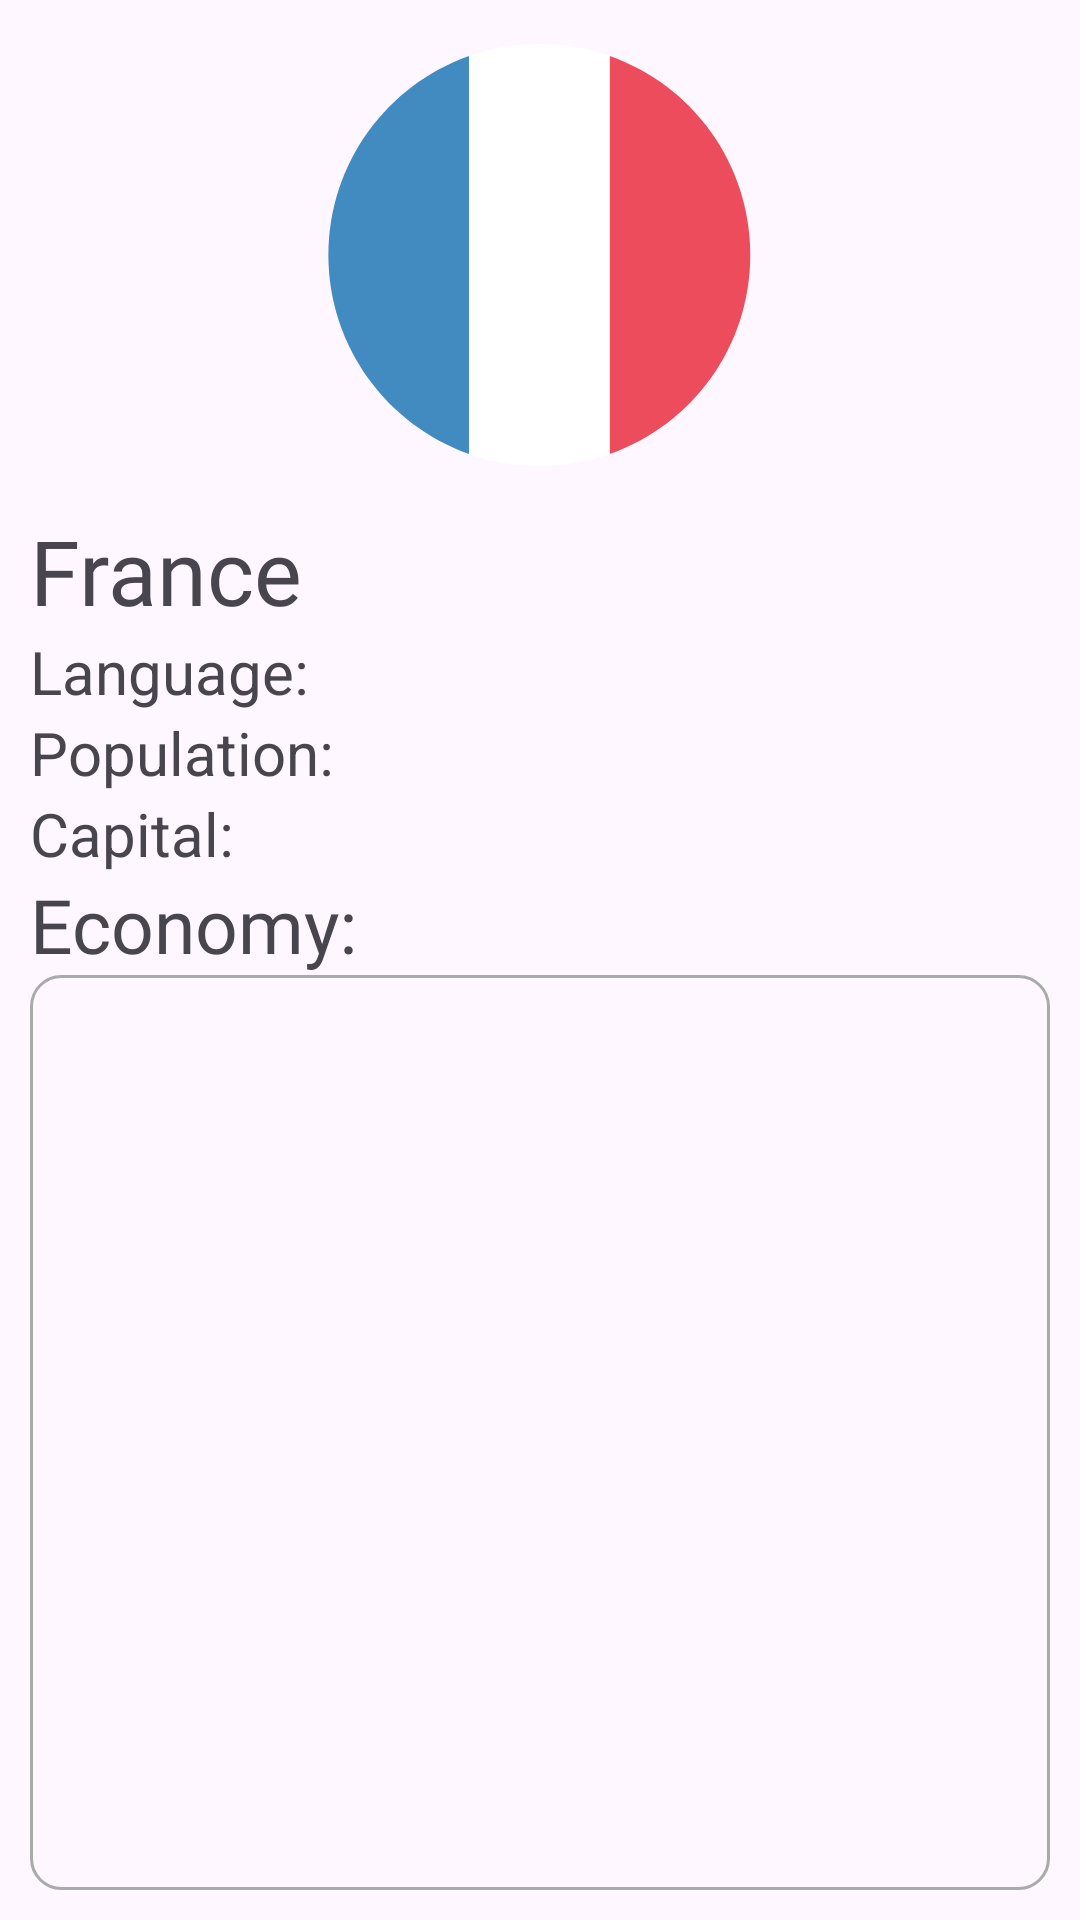

This screen was rendered from an Android layout file. Write that file and the resources it references.
<!-- AndroidManifest.xml: application theme Theme.CountriesApp -->
<!-- res/layout/fragment_country.xml -->
<?xml version="1.0" encoding="utf-8"?>
<androidx.constraintlayout.widget.ConstraintLayout xmlns:android="http://schemas.android.com/apk/res/android"
    xmlns:tools="http://schemas.android.com/tools"
    android:layout_width="match_parent"
    android:layout_height="match_parent"
    xmlns:app="http://schemas.android.com/apk/res-auto"
    android:padding="10dp"
    tools:context=".fragments.CountryFragment">

    <LinearLayout
        android:id="@+id/linearlayout"
        android:layout_width="match_parent"
        android:layout_height="wrap_content"
        android:orientation="vertical"
        android:gravity="center"
        app:layout_constraintTop_toTopOf="parent"
        app:layout_constraintEnd_toEndOf="parent"
        app:layout_constraintStart_toStartOf="parent">

        <ImageView
            android:id="@+id/img_flagCountry"
            android:layout_width="250dp"
            android:layout_height="150dp"
            android:src="@drawable/france"
            />
    </LinearLayout>

    <TextView
        android:id="@+id/tv_countryName"
        android:layout_width="wrap_content"
        android:layout_height="wrap_content"
        android:layout_marginTop="10dp"
        android:fontFamily="@font/poppins_semibold"
        android:text="France"
        android:textSize="30sp"
        app:layout_constraintStart_toStartOf="parent"
        app:layout_constraintTop_toBottomOf="@id/linearlayout"/>

    <TextView
        android:id="@+id/tv_language"
        android:layout_width="wrap_content"
        android:layout_height="wrap_content"
        app:layout_constraintTop_toBottomOf="@+id/tv_countryName"
        app:layout_constraintStart_toStartOf="parent"
        android:text="Language:"
        android:layout_marginBottom="5dp"
        android:textSize="20sp" />

    <TextView
        android:id="@+id/tv_population"
        android:layout_width="wrap_content"
        android:layout_height="wrap_content"
        app:layout_constraintTop_toBottomOf="@+id/tv_language"
        app:layout_constraintStart_toStartOf="parent"
        android:text="Population:"
        android:layout_marginBottom="5dp"
        android:textSize="20sp" />

    <TextView
        android:id="@+id/tv_capital"
        android:layout_width="wrap_content"
        android:layout_height="wrap_content"
        app:layout_constraintTop_toBottomOf="@+id/tv_population"
        app:layout_constraintStart_toStartOf="parent"
        android:text="Capital: "
        android:textSize="20sp"
        />

    <TextView
        android:id="@+id/tv_head_economy"
        android:layout_width="wrap_content"
        android:layout_height="wrap_content"
        app:layout_constraintTop_toBottomOf="@id/tv_capital"
        app:layout_constraintBottom_toTopOf="@id/tv_economy"
        app:layout_constraintStart_toStartOf="parent"
        android:text="Economy:"
        android:textSize="25sp"
        android:fontFamily="@font/poppins_semibold"

        />

    <TextView
        android:id="@+id/tv_economy"
        android:layout_width="match_parent"
        android:layout_height="0dp"
        tools:text="apenas um teste"
        android:textSize="18dp"
        android:padding="5dp"
        android:textStyle="italic"
        app:layout_constraintTop_toBottomOf="@id/tv_head_economy"
        android:background="@drawable/stroke_bord"
        app:layout_constraintBottom_toBottomOf="parent"
        />

</androidx.constraintlayout.widget.ConstraintLayout>
<!-- resources referenced by this layout -->
<resources>
  <!-- drawable france (drawable) -->
  <vector xmlns:android="http://schemas.android.com/apk/res/android"
      android:width="800dp"
      android:height="800dp"
      android:viewportWidth="64"
      android:viewportHeight="64">
    <path
        android:pathData="M1.9,32c0,13.1 8.4,24.2 20,28.3V3.7C10.3,7.8 1.9,18.9 1.9,32z"
        android:fillColor="#428bc1"/>
    <path
        android:pathData="M61.9,32c0,-13.1 -8.3,-24.2 -20,-28.3v56.6c11.7,-4.1 20,-15.2 20,-28.3"
        android:fillColor="#ed4c5c"/>
    <path
        android:pathData="M21.9,60.3c3.1,1.1 6.5,1.7 10,1.7s6.9,-0.6 10,-1.7V3.7C38.8,2.6 35.5,2 31.9,2s-6.9,0.6 -10,1.7v56.6"
        android:fillColor="#ffffff"/>
  </vector>
  <!-- drawable stroke_bord (drawable) -->
  <?xml version="1.0" encoding="utf-8"?>
  <shape xmlns:android="http://schemas.android.com/apk/res/android"
      android:shape="rectangle">
  
      <stroke
          android:width="1dp"
          android:color="@android:color/darker_gray"/>
      <corners
          android:radius="10dp"/>
  
  </shape>
  <style name="Theme.CountriesApp" parent="Base.Theme.CountriesApp" />
  <style name="Base.Theme.CountriesApp" parent="Theme.Material3.Light.NoActionBar">
          
          
      </style>
</resources>
